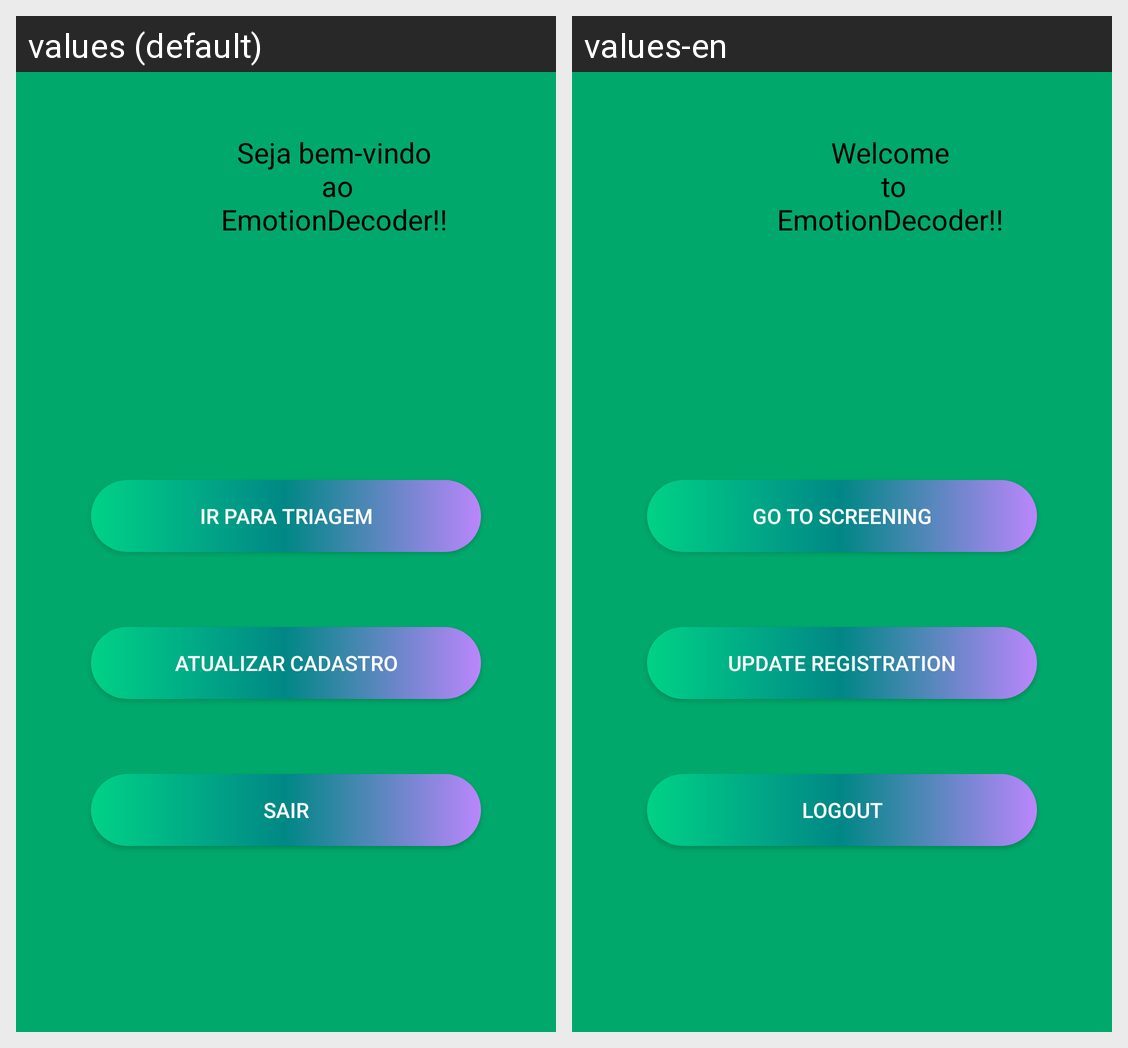

Locale-by-locale string values for the Android screen shown in this grid:
Android screen res/layout/activity_home.xml rendered under 2 locales, left to right: values (default), values-en. Device: Nexus 5 (rendered at 1080×1920; each locale shown at half size, 540×960, under a caption strip naming it); theme Theme.EmotionDecoder.
Strings drawn on this screen, with the default value and each locale's value (text and hints the layout hard-codes, and strings that could not be matched under every locale, appear in the picture but are not listed):

seja_bem_vindo_n_ao_emotiondecoder
  values: Seja bem-vindo
       ao EmotionDecoder!!
  values-en: Welcome
       to
      EmotionDecoder!!

ir_para_triagem
  values: Ir para Triagem
  values-en: Go to Screening

atualizar_cadastro
  values: Atualizar Cadastro
  values-en: Update Registration

sair
  values: Sair
  values-en: Logout
